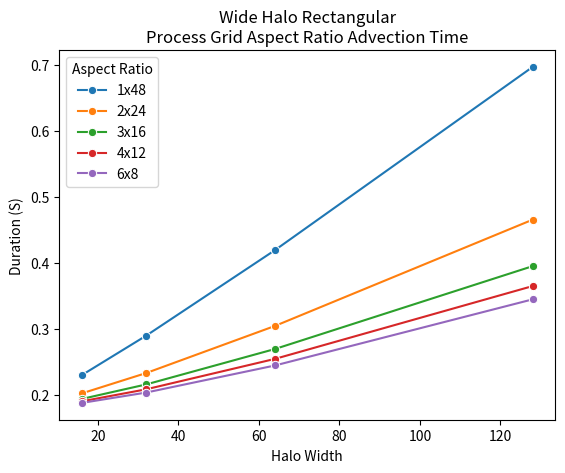

Reproduce this figure in Python.
import pandas as pd
import numpy as np
import matplotlib.pyplot as plt
import seaborn as sns
import math

t_s = 1.47583e-05
t_w = 6.469449853897094e-10
t_f = 1.8141993761502122e-09

def model(r,w,m,n,p,q):
    return r * (8 * (((m * t_w) / p) + ((n * t_w) / q) + (2 * t_w) + t_s) + ((m * n * t_f)/(p * q)))

def wideModel(r,w,m,n,p,q):
    return math.floor(r / w) * (
        8 * (((m * t_w) / p) + ((n * t_w) / q) + (2 * t_w) + t_s)
        + (t_f * w * (3 * m * (n + q * (w - 1)) + p * (w - 1) * (3 * n + 4 * q * w - 2 * q)))/(3 * p * q)
    )

rect_aspect_ratios = [
    "1x48",
    "2x24",
    "3x16",
    "4x12",
    "6x8",
]
square_aspect_ratios = [
    "1x1",
    "2x2",
    "3x3",
    "4x4",
    "5x5",
    "6x6"
]

duration = [
    3.70e-02,
    2.73e-02,
    2.38e-02,
    3.10e-02,
    2.62e-02
]
duration_o = [0] * 5
duration_2 = [
    1.21e+00,
    3.65e-01,
    2.83e-01,
    1.85e-01,
    7.15e-02,
    3.83e-02
]
duration_w_2 = [0] * 6

d_type = (["Actual"] * 5) + (["Predicted"] * 5) + (["Actual (Wide)"] * 5) + (["Predicated (Wide)"] * 5)
d_type_2 = (["Actual"] * 6) + (["Predicted"] * 6) + (["Actual (Wide)"] * 6) + (["Predicated (Wide)"] * 6)

# duration_pred = [model(100,2048,2048,p,q) for (p,q) in [(1,48),(2,24),(3,16),(4,12),(6,8)]]
# duration_w_pred = [wideModel(100,2048,2048,p,q) for (p,q) in [(1,48),(2,24),(3,16),(4,12),(6,8)]]
# duration_2_pred = [model(100,2048,2048,p,p) for p in [1,2,3,4,5,6]]
# duration_w_2_pred = [wideModel(100,2048,2048,p,p) for p in [1,2,3,4,5,6]]

rect = [(1,48),(2,24),(3,16),(4,12),(6,8)]
square = [(1,1),(2,2),(3,3),(4,4),(5,5),(6,6)]

ar = rect 
ar_l = rect_aspect_ratios

def predict(list_w, aspect_ratios, model_func):
    result = []
    for w in list_w:
        for (p,q) in aspect_ratios:
            result.append(model_func(1024,w,2048,2048,p,q))
    return result

w_lim = 5
# halos = [2**i for i in range(w_lim)]
halos = []
for (p,q) in ar:
    halos.append(2 ** math.floor(math.log(
        min((2048.0 / float(p)) / 2.0, (2048.0 / float(q)) / 2.0),
        2
    )))

hw = []
for w in halos:
    hw += [w] * len(ar)

predictions = pd.DataFrame({
    "Aspect Ratio": ar_l * w_lim,
    "Duration (S)": predict(
        halos,
        ar,
        wideModel
    ),
    "Halo Width": hw
})
print(predictions)

# def pch(initial, final):
    # return 100.0 * ((final - initial) / abs(initial))

# dp_pch_a = [pch(duration_pred[i], duration_w_pred[i]) for i in range(5)]
# dp_pch = sum(dp_pch_a) / len(dp_pch_a)
# dp_pch_2_a = [pch(duration_2_pred[i], duration_w_2_pred[i]) for i in range(5)]
# dp_pch_2 = sum(dp_pch_2_a) / len(dp_pch_2_a)
# print("PCH:", dp_pch, "PCH 2:", dp_pch_2, "AVG:", (dp_pch + dp_pch_2) / 2.0)

#duration_pred = [model(100,3000,3000,p,q) for (p,q) in [(1,192),(2,96),(3,64),(4,48),(6,32),(8,24),(12,16)]]
#duration_2_pred = [model(100,3000,3000,p,p) for p in [1,2,4,8,13]]

# d_type = (["Actual"] * 7)# + (["Predicted"] * 5)
# d_type_2 = (["Actual"] * 5)# + (["Predicted"] * 5)
# d_type = (["x1"] * 7) + (["x10"] * 7)
# d_type_2 = (["x1"] * 5) + (["x10"] * 5)

# t_w *= 10.0
# duration_pred = [model(100,2048,2048,p,q) for (p,q) in [(1,48),(2,24),(3,16),(4,12),(6,8)]]
# duration_w_pred = [wideModel(100,2048,2048,p,q) for (p,q) in [(1,48),(2,24),(3,16),(4,12),(6,8)]]
# duration_2_pred = [model(100,2048,2048,p,p) for p in [1,2,3,4,5,6]]
# duration_w_2_pred = [wideModel(100,2048,2048,p,p) for p in [1,2,3,4,5,6]]

# duration_pred_10 = [model(100,3000,3000,p,q) for (p,q) in [(1,192),(2,96),(3,64),(4,48),(6,32),(8,24),(12,16)]]
# duration_2_pred_10 = [model(100,3000,3000,p,p) for p in [1,2,4,8,13]]

# print("Rectangular:", list(map(lambda a: "{:e}".format(a), duration_pred)))
# print("Square:", list(map(lambda a: "{:e}".format(a), duration_2_pred)))
# print("Rectangular Wide:", list(map(lambda a: "{:e}".format(a), duration_w_pred)))
# print("Square Wide:", list(map(lambda a: "{:e}".format(a), duration_w_2_pred)))
# print("Rectangular x10:", list(map(lambda a: "{:e}".format(a), duration_pred_10)))
# print("Square x10:", list(map(lambda a: "{:e}".format(a), duration_2_pred_10)))

# data = pd.DataFrame({
    # "Aspect Ratio": processes + processes + processes + processes,
    # "Duration (S)": duration + duration_pred + duration_o + duration_w_pred,
    # "Type": d_type
# })
# data2 = pd.DataFrame({
    # "Aspect Ratio": processes_2 + processes_2 + processes_2 + processes_2,
    # "Duration (S)": duration_2 + duration_2_pred + duration_w_2 + duration_w_2_pred,
    # "Type": d_type_2
# })

#data_10 = pd.DataFrame({"Aspect Ratio": processes + processes, "Duration (S)": duration_pred + duration_pred_10, "t_w multiplier": d_type})
#data2_10 = pd.DataFrame({"Aspect Ratio": processes_2 + processes_2, "Duration (S)": duration_2_pred + duration_2_pred_10, "t_w multiplier": d_type_2})

# f, axes = plt.subplots(1, 2, sharey=True)
#sns.barplot(y = "Duration (S)", x = "Aspect Ratio", data = data, hue = "Type", palette=sns.color_palette("deep"))
#plt.ylim(0.010, 0.04)
plt.legend(prop={"size": 9})
#sns.barplot(y = "Duration (S)", x = "Aspect Ratio", data = data2, hue = "Type", palette=sns.color_palette("deep"))

#sns.barplot(y = "Duration (S)", x = "Aspect Ratio", data = data_10, hue = "t_w multiplier")
# sns.barplot(y = "Duration (S)", x = "Aspect Ratio", data = data2_10, hue = "t_w multiplier")

sns.lineplot(y = "Duration (S)", x = "Halo Width", data = predictions, hue = "Aspect Ratio", marker = "o")

# plt.ticklabel_format(style="scientific", axis="y", scilimits=(0,0))
plt.title("Wide Halo Rectangular\nProcess Grid Aspect Ratio Advection Time")
#plt.title("Predicted Rectangular Process Grid Aspect Ratio Advection Time")
plt.show()
